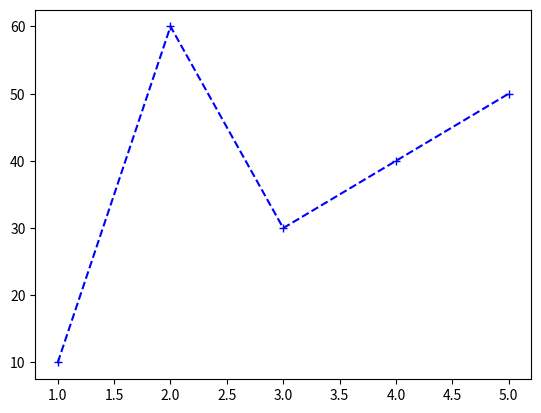

Recreate this plot in Python.
import matplotlib.pyplot as plt

x = [1, 2, 3, 4, 5]
y = [10, 60, 30, 40, 50]
plt.plot(x, y, marker='+', linestyle='--', color='b')
plt.show()